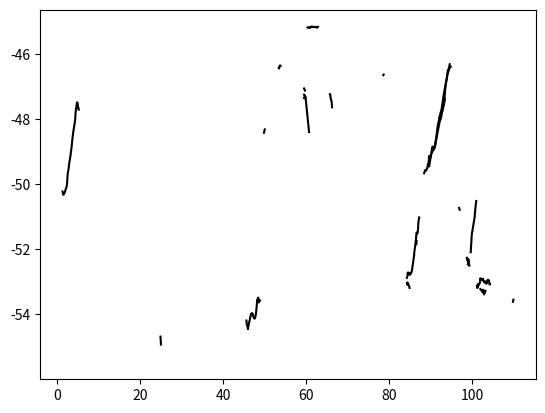

Reproduce this figure in Python.
import numpy as np
from matplotlib.pyplot import figure, plot, show

path_0=[
[1.3309, -50.2249, -85.8747, -0.826837, -0.282489, 1.74662], 
[1.44164, -50.2843, -85.9181, -0.770452, -0.363046, 1.7149], 
[1.54225, -50.3145, -85.965, -0.520486, -0.421498, 1.70098], 
]
path_1=[
[1.54225, -50.3145, -85.965, -0.520486, -0.421498, 1.70098], 
[1.68321, -50.3088, -86.01, -0.230818, -0.319002, 1.67899], 
[1.80407, -50.257, -86.1054, -0.0564104, -0.419625, 1.67292], 
[1.92523, -50.2426, -86.14, -0.0420514, -0.408977, 1.6391], 
[2.00614, -50.1945, -86.23, 0.0481354, -0.497991, 1.62226], 
[2.10673, -50.151, -86.3079, 0.124022, -0.569563, 1.5943], 
[2.19784, -50.1223, -86.4056, 0.131363, -0.624832, 1.57286], 
[2.32036, -50.0794, -86.5107, 0.164857, -0.671431, 1.55693], 
[2.40109, -50.0124, -86.6422, 0.238647, -0.78749, 1.54138], 
[2.49203, -49.8414, -86.8575, 0.46521, -0.992984, 1.53235], 
[2.6028, -49.6601, -87.1149, 0.610854, -1.19821, 1.51996], 
[2.68341, -49.5993, -87.2002, 0.620722, -1.16624, 1.51045], 
[2.76393, -49.5523, -87.2801, 0.622124, -1.1408, 1.49163], 
[2.85444, -49.4587, -87.4107, 0.656294, -1.179, 1.48448], 
[2.96559, -49.3392, -87.569, 0.708531, -1.19138, 1.4759], 
[3.04616, -49.2809, -87.6406, 0.723111, -1.14905, 1.46558], 
[3.13713, -49.2161, -87.7362, 0.737487, -1.14124, 1.4521], 
[3.2176, -49.151, -87.8311, 0.740529, -1.13847, 1.44583], 
[3.31821, -49.0508, -87.9612, 0.783025, -1.17657, 1.44471], 
[3.39869, -48.9737, -88.0509, 0.824495, -1.15819, 1.43972], 
[3.52051, -48.8593, -88.1735, 0.866479, -1.11896, 1.43311], 
[3.6011, -48.7586, -88.2783, 0.908946, -1.13759, 1.43082], 
[3.68167, -48.642, -88.3951, 1.00686, -1.20437, 1.42889], 
[3.76212, -48.5633, -88.4908, 0.988737, -1.19254, 1.42132], 
[3.83259, -48.4818, -88.5743, 1.03507, -1.20036, 1.41603], 
[3.91315, -48.4058, -88.656, 1.02424, -1.18044, 1.40637], 
[4.00663, -48.3259, -88.7491, 0.994221, -1.13674, 1.39913], 
[4.07982, -48.267, -88.8138, 0.986033, -1.11552, 1.39014], 
[4.16036, -48.2069, -88.8827, 0.94957, -1.07475, 1.38196], 
[4.23555, -48.1489, -88.9559, 0.928409, -1.05907, 1.36983], 
[4.31911, -48.0779, -89.0506, 0.898426, -1.06654, 1.36233], 
[4.38965, -48.0022, -89.1324, 0.910793, -1.07937, 1.36261], 
[4.46038, -47.8207, -89.3527, 1.11946, -1.43954, 1.36105], 
[4.53083, -47.7495, -89.4108, 1.12727, -1.34124, 1.35815], 
[4.60138, -47.6778, -89.4929, 1.11927, -1.31885, 1.34962], 
[4.69429, -47.5931, -89.5984, 1.07802, -1.29146, 1.33853], 
[4.79489, -47.5083, -89.701, 1.03777, -1.23063, 1.32253], 
[4.88546, -47.4855, -89.7922, 0.86934, -1.17758, 1.29809], 
[4.98689, -47.5171, -89.8588, 0.664605, -1.10347, 1.27049], 
[5.06744, -47.6547, -89.7942, 0.340288, -0.869019, 1.24626], 
[5.16831, -47.649, -89.8488, 0.243825, -0.794245, 1.2347], 
[5.24918, -47.7109, -89.9242, 0.135795, -0.945766, 1.21884], 
]
path_2=[
[14.6295, -51.7986, -77.79, -0.0205411, 0.112915, 1.71319], 
]
path_3=[
[22.4125, -55.4816, -69.8308, 0.341092, 0.0250988, 1.65092], 
]
path_4=[
[24.9478, -54.6866, -71.6171, -0.295664, 0.107949, 1.67338], 
[25.0586, -54.9317, -71.3109, -0.53446, 0.0812787, 1.60156], 
]
path_5=[
[27.9002, -45.3316, -76.1058, -0.693682, 0.591336, 1.6866], 
]
path_6=[
[45.6659, -54.1924, -74.4916, -0.144558, -0.0132358, 1.71661], 
[45.7665, -54.3392, -74.6899, -0.906418, -0.474854, 1.65353], 
[45.8573, -54.3494, -74.6514, -0.633866, -0.218034, 1.61899], 
[45.9479, -54.3893, -74.658, -0.65082, -0.174071, 1.56875], 
[46.0294, -54.4453, -74.7618, -0.752294, -0.26333, 1.53284], 
]
path_7=[
[46.0294, -54.4453, -74.7618, -0.752294, -0.26333, 1.53284], 
[46.1905, -54.3229, -74.7675, -0.320273, -0.0851766, 1.5035], 
[46.3516, -54.2284, -74.8195, -0.0999872, -0.137952, 1.47851], 
[46.4826, -54.1641, -74.8727, -0.00886252, -0.135928, 1.43789], 
[46.5741, -54.0915, -74.94, 0.049344, -0.176235, 1.40388], 
[46.6751, -54.048, -75.0078, 0.0281383, -0.185279, 1.36333], 
[46.7558, -53.9864, -75.1061, 0.0580888, -0.26283, 1.32638], 
[46.8466, -53.9921, -75.1329, 0.0188806, -0.244285, 1.28711], 
[46.9478, -53.9988, -75.1582, -0.0518934, -0.195837, 1.25975], 
[47.0205, -53.9632, -75.2303, -0.0402686, -0.250498, 1.22009], 
[47.1312, -53.9784, -75.2719, -0.0630832, -0.258851, 1.17951], 
[47.2017, -54.0149, -75.3182, -0.121804, -0.272203, 1.13921], 
[47.2822, -54.0471, -75.3442, -0.155399, -0.265701, 1.11133], 
[47.4231, -54.1092, -75.3507, -0.198219, -0.189042, 1.08327], 
[47.4835, -54.101, -75.3846, -0.182553, -0.222917, 1.0704], 
[47.564, -54.119, -75.4325, -0.19697, -0.248657, 1.03359], 
[47.6444, -54.1353, -75.4732, -0.201379, -0.291915, 1.00617], 
[47.7153, -54.1044, -75.5478, -0.164024, -0.353395, 0.990414], 
[47.8214, -54.0797, -75.591, -0.115728, -0.35894, 0.98034], 
[47.9021, -54.0155, -75.6642, -0.0369337, -0.417269, 0.981575], 
[47.9841, -53.95, -75.7253, 0.0498377, -0.45802, 0.974542], 
[48.0951, -53.8016, -75.874, 0.207865, -0.627023, 0.970481], 
[48.1755, -53.68, -76.1611, 0.232094, -0.912649, 0.974829], 
[48.2461, -53.5669, -76.4379, 0.260705, -1.15459, 0.974232], 
[48.3424, -53.5837, -76.771, 0.0611874, -1.35404, 0.957165], 
[48.433, -53.4889, -77.1673, 0.056227, -1.64665, 0.949007], 
[48.5436, -53.493, -77.3395, 0.0467733, -1.62596, 0.935296], 
[48.6341, -53.6374, -77.321, -0.171825, -1.35414, 0.936146], 
[48.7852, -53.5905, -77.3178, -0.0813972, -1.06323, 0.915503], 
[48.8459, -53.5875, -77.4476, -0.105357, -1.16429, 0.897469], 
[48.9164, -53.5797, -77.581, -0.149342, -1.21336, 0.883783], 
]
path_8=[
[49.8789, -48.4198, -84.5924, 0.138523, -0.084894, 1.6568], 
[50.0773, -48.3163, -84.7045, 0.273139, -0.552855, 1.64167], 
]
path_9=[
[50.9748, -46.4211, -83.8326, 0.0112278, 0.0673665, 1.75401], 
]
path_10=[
[53.4488, -46.4304, -83.6817, -0.273401, 0.0695378, 1.74156], 
[53.5136, -46.4451, -83.6824, -0.262111, 0.0834251, 1.75123], 
[53.6488, -46.386, -83.6392, 0.056852, 0.161958, 1.76685], 
[53.7252, -46.3518, -83.6073, 0.268468, 0.290297, 1.77499], 
[53.8202, -46.3546, -83.5886, 0.132401, 0.278339, 1.77053], 
[53.888, -46.3576, -83.5822, 0.0613182, 0.249405, 1.76683], 
]
path_11=[
[59.5413, -47.3527, -76.38, -0.166681, 0.635041, 1.62043], 
[59.7801, -47.2817, -76.5351, -0.114153, -0.0749472, 1.58949], 
[59.9174, -47.3442, -76.483, -0.218478, 0.0823306, 1.58093], 
[60.7558, -48.3991, -76.0078, -0.144611, 0.223034, 1.71163], 
]
path_12=[
[59.5413, -47.0583, -78.4386, -0.286434, -0.0273021, 1.76118], 
[59.7801, -47.1237, -78.422, -0.388065, 0.0955107, 1.73752], 
]
path_13=[
[59.5413, -47.2495, -76.4927, 0.373555, -0.766676, 1.627], 
[59.7801, -47.2817, -76.5351, -0.114153, -0.0749472, 1.58949], 
[59.9174, -47.3442, -76.483, -0.218478, 0.0823306, 1.58093], 
]
path_14=[
[60.3899, -45.1838, -74.9524, 0.0200399, 0.617319, 1.65191], 
[60.4897, -45.1894, -74.9473, 0.038747, 0.672806, 1.64882], 
[60.5877, -45.1921, -74.9069, 0.0378092, 0.701514, 1.64506], 
[60.6764, -45.1941, -74.8618, 0.0308891, 0.715429, 1.64345], 
[60.7558, -45.1807, -74.797, 0.0520493, 0.731093, 1.64366], 
[60.852, -45.1822, -74.7346, 0.0466245, 0.749269, 1.64352], 
[60.9184, -45.1869, -74.7041, 0.0187866, 0.744613, 1.63889], 
[60.9873, -45.1976, -74.6695, 0.0200946, 0.719305, 1.63601], 
[61.0824, -45.1825, -74.6577, 0.0077699, 0.620165, 1.62868], 
[61.209, -45.163, -74.6399, -0.0166677, 0.53917, 1.62018], 
[61.3302, -45.1636, -74.6452, -0.0171198, 0.361078, 1.61169], 
[61.4062, -45.155, -74.6501, -0.00891074, 0.280119, 1.60365], 
[61.4164, -45.1533, -74.6685, -0.00908099, 0.236867, 1.59562], 
[61.5528, -45.1641, -74.6608, -0.0313702, 0.171383, 1.58257], 
[61.6178, -45.1625, -74.6785, -0.0178857, 0.0942203, 1.56671], 
[61.7806, -45.1734, -74.7262, -0.055896, -0.0550365, 1.54865], 
[61.8872, -45.1719, -74.7545, -0.0310393, -0.115208, 1.53641], 
[61.9753, -45.1673, -74.7883, -0.0268985, -0.179106, 1.52979], 
[61.9853, -45.1714, -74.8096, -0.036645, -0.225002, 1.51453], 
[62.1433, -45.1634, -74.8308, -0.0245381, -0.212735, 1.50421], 
[62.2512, -45.1675, -74.8758, -0.0249773, -0.251036, 1.49231], 
[62.3503, -45.1694, -74.9221, -0.039501, -0.323421, 1.4788], 
[62.5119, -45.1806, -74.9729, -0.0587504, -0.324646, 1.46751], 
[62.5798, -45.1836, -75.007, -0.0551497, -0.36616, 1.45489], 
[62.6493, -45.1899, -75.0437, -0.0695974, -0.385323, 1.43694], 
[62.7181, -45.1817, -75.0857, -0.0328178, -0.426087, 1.42871], 
[62.8407, -45.1736, -75.1584, -0.00330061, -0.461802, 1.41921], 
[62.9185, -45.1629, -75.1771, 0.0243632, -0.447571, 1.41129], 
]
path_15=[
[65.7705, -47.2326, -78.7317, -0.0486572, 0.00871206, 1.64568], 
[65.8839, -47.253, -78.7949, -0.0942572, -0.320259, 1.62679], 
[65.8939, -47.3129, -78.8815, -0.572696, -0.711254, 1.61746], 
[66.0816, -47.4089, -78.9986, -0.514637, -0.671314, 1.60508], 
[66.2009, -47.4721, -79.0515, -0.529118, -0.588455, 1.59193], 
[66.2915, -47.6382, -79.2135, -0.787309, -0.84219, 1.55978], 
]
path_16=[
[78.6452, -46.6526, -83.9638, -0.12169, 0.0588401, 1.69666], 
[78.7267, -46.6308, -83.9425, -0.155107, 0.0906332, 1.67198], 
]
path_17=[
[84.3191, -52.8833, -86.7804, 0.249487, 0.181714, 1.74274], 
[84.3846, -52.8549, -86.7589, 0.147229, 0.416517, 1.72325], 
[84.4669, -52.8263, -86.727, 0.29744, 0.445817, 1.68918], 
[84.5373, -52.7187, -86.6451, 0.374345, 0.502578, 1.67875], 
[84.8433, -52.7218, -86.5046, 0.131649, 0.626807, 1.69283], 
[84.9089, -52.7334, -86.5216, 0.116972, 0.688649, 1.68788], 
[84.9758, -52.7886, -86.4901, -0.00453553, 0.780382, 1.68604], 
[85.1025, -52.7773, -86.4226, -0.023089, 0.73904, 1.68427], 
[85.2375, -52.7612, -86.3703, -0.00972604, 0.709361, 1.67262], 
[85.2816, -52.7433, -86.3697, 0.121717, 0.671137, 1.66387], 
[85.4255, -52.7119, -86.2905, 0.138987, 0.659167, 1.65813], 
[85.5063, -52.6768, -86.2768, 0.195867, 0.590494, 1.65756], 
[85.6214, -52.5969, -86.2975, 0.289711, 0.427614, 1.66466], 
[85.6416, -52.5557, -86.2978, 0.375532, 0.412115, 1.66248], 
[85.784, -52.4565, -86.2661, 0.40327, 0.357289, 1.67929], 
[85.8734, -52.369, -86.2768, 0.477457, 0.357976, 1.67757], 
[85.966, -52.2746, -86.2399, 0.560672, 0.378801, 1.67135], 
[86.0595, -52.2106, -86.211, 0.465389, 0.40525, 1.64934], 
[86.136, -52.0745, -86.1666, 0.561365, 0.40865, 1.63771], 
[86.2665, -51.9637, -86.1757, 0.548791, 0.276873, 1.63822], 
[86.3486, -51.8704, -86.1417, 0.62648, 0.265613, 1.58862], 
[86.5135, -51.7127, -86.0669, 0.661381, 0.32731, 1.56394], 
[86.6101, -51.558, -86.0092, 0.922901, 0.212568, 1.55305], 
[86.6781, -51.4883, -85.9459, 0.97144, 0.292028, 1.52295], 
[86.7886, -51.5201, -86.002, 0.6881, 0.248338, 1.51191], 
[86.877, -51.5092, -86.0025, 0.611833, 0.242511, 1.46835], 
[86.9424, -51.4878, -85.9949, 0.563426, 0.229662, 1.43006], 
[87.0461, -51.344, -86.0407, 0.632671, 0.0757336, 1.44885], 
[87.1109, -51.1623, -86.1125, 0.772649, -0.134444, 1.49667], 
[87.2962, -51.023, -86.2471, 0.789805, -0.267081, 1.53637], 
]
path_18=[
[84.3846, -53.0326, -86.875, -1.32583, -0.939355, 1.63548], 
[84.4669, -53.0891, -86.9051, -1.34964, -0.815093, 1.61615], 
[84.5373, -53.0301, -86.8201, -1.12537, -0.547502, 1.66407], 
[84.9089, -53.1482, -86.9118, -0.706913, -0.759906, 1.60712], 
[84.9758, -53.1897, -86.8655, -0.689482, -0.670177, 1.6129], 
]
path_19=[
[86.6101, -51.8469, -86.1352, 0.324105, 0.30975, 1.52734], 
[86.6781, -51.7428, -86.11, 0.387447, 0.233334, 1.53717], 
]
path_20=[
[87.1109, -51.2281, -86.3559, -0.542473, 0.15287, 1.70218], 
]
path_21=[
[88.496, -49.6658, -85.9897, -0.499459, 0.519619, 1.72554], 
[88.5729, -49.6339, -85.9276, -0.510173, 0.576359, 1.69354], 
[88.7154, -49.5695, -85.8396, -0.508381, 0.611459, 1.62491], 
[88.9892, -49.5851, -85.686, -0.379606, 0.483088, 1.5871], 
[89.1002, -49.5403, -85.6531, -0.11667, 0.417338, 1.57842], 
[89.2086, -49.5173, -85.6242, -0.0280005, 0.38338, 1.55526], 
[89.3029, -49.4582, -85.6201, 0.0522297, 0.320404, 1.523], 
[89.4563, -49.3809, -85.6068, 0.0748716, 0.321398, 1.53359], 
[89.7042, -49.4569, -85.5861, -0.138457, 0.332301, 1.51063], 
[90.4102, -48.8902, -85.9319, -0.161396, -0.0155001, 1.73508], 
[90.5159, -48.8453, -85.9487, -0.433633, -0.404747, 1.6655], 
[90.8779, -48.9078, -86.0303, -0.261361, -0.346112, 1.66735], 
[90.9831, -48.8776, -86.0224, -0.209683, -0.253181, 1.6546], 
[91.1429, -48.7749, -85.9754, 0.0274183, -0.153669, 1.63539], 
]
path_22=[
[89.4563, -49.3809, -85.6068, 0.0748716, 0.321398, 1.53359], 
[89.5482, -49.3634, -85.5583, 0.0732885, 0.295021, 1.51689], 
[89.7042, -49.129, -85.473, 0.51074, 0.0626665, 1.46938], 
[89.8131, -49.2114, -85.5271, 0.230594, 0.0711433, 1.44515], 
[90.0113, -49.1936, -85.5007, 0.195378, 0.119463, 1.4258], 
[90.0755, -49.1561, -85.5435, 0.18032, -0.00153853, 1.40437], 
[90.1163, -49.1105, -85.5415, 0.213342, -0.0268936, 1.39245], 
[90.2131, -49.0722, -85.5468, 0.231701, -0.049995, 1.38232], 
[90.4102, -49.0218, -85.5839, 0.195996, -0.0941882, 1.36153], 
[90.5159, -48.9825, -85.6003, 0.192092, -0.0649206, 1.33513], 
[90.8779, -48.9308, -85.6807, 0.145878, -0.10993, 1.33977], 
[90.9831, -48.8719, -85.6875, 0.205277, -0.100917, 1.33983], 
[91.1429, -48.8052, -85.7203, 0.223641, -0.11757, 1.34127], 
[91.2664, -48.6623, -85.8331, 0.313726, -0.149545, 1.45727], 
[91.3369, -48.6244, -85.8132, 0.360352, -0.161869, 1.41949], 
[91.4228, -48.5688, -85.7893, 0.424576, -0.137923, 1.38145], 
[91.4826, -48.4911, -85.7427, 0.501205, -0.0772916, 1.35178], 
[91.6138, -48.3578, -85.7001, 0.610915, -0.0329922, 1.30068], 
[91.6879, -48.2803, -85.6727, 0.672809, -0.0132572, 1.27155], 
[91.8264, -48.168, -85.6281, 0.693832, 0.0595222, 1.25428], 
[91.9336, -48.1124, -85.6181, 0.651701, 0.0802753, 1.23271], 
[92.0032, -48.0611, -85.5951, 0.649931, 0.114582, 1.22447], 
[92.1397, -47.9792, -85.5579, 0.612737, 0.180064, 1.20097], 
[92.2162, -47.9362, -85.5439, 0.594388, 0.192675, 1.19113], 
[92.9467, -47.7202, -85.0223, 0.342674, 0.2775, 1.66323], 
[93.1129, -47.6076, -84.9258, 0.429979, 0.327216, 1.65745], 
[93.2467, -47.5632, -84.8889, 0.415363, 0.330193, 1.65969], 
[93.3527, -47.4641, -84.8355, 0.529788, 0.342262, 1.65637], 
[93.4825, -47.2395, -84.6867, 1.09823, 0.743463, 1.63521], 
[93.5883, -47.0723, -84.5469, 0.983773, 0.732384, 1.66121], 
[93.7173, -46.9002, -84.4093, 1.0609, 0.771962, 1.67458], 
[93.8436, -46.8207, -84.3402, 0.96919, 0.735475, 1.66597], 
[93.9475, -46.7538, -84.315, 0.942246, 0.614899, 1.65907], 
[94.0567, -46.6818, -84.2689, 0.926181, 0.594259, 1.6563], 
[94.1833, -46.5189, -84.1382, 1.04801, 0.711116, 1.65763], 
[94.2865, -46.4852, -84.1711, 0.924943, 0.544725, 1.64867], 
[94.3492, -46.4678, -84.2301, 0.865233, 0.365156, 1.6367], 
[94.4124, -46.4678, -84.1476, 0.781826, 0.543886, 1.62748], 
[94.5505, -46.3815, -84.114, 0.756356, 0.461165, 1.61328], 
[94.6692, -46.3148, -84.0562, 0.791342, 0.488979, 1.60716], 
]
path_23=[
[90.9831, -48.8719, -85.6875, 0.205277, -0.100917, 1.33983], 
[91.1429, -48.8052, -85.7203, 0.223641, -0.11757, 1.34127], 
[92.2162, -48.0896, -85.3229, 0.365668, -0.0901952, 1.72994], 
[92.4473, -48.014, -85.2692, 0.155161, 0.059733, 1.70401], 
[92.5936, -47.9425, -85.1981, 0.188975, 0.146, 1.69043], 
[92.712, -47.8601, -85.1165, 0.281753, 0.25602, 1.6842], 
[92.7902, -47.7965, -85.0583, 0.316355, 0.327824, 1.67179], 
[92.9467, -47.7202, -85.0223, 0.342674, 0.2775, 1.66323], 
[93.4825, -47.3859, -84.7958, 0.541181, 0.273002, 1.64524], 
]
path_24=[
[92.2162, -47.9362, -85.5439, 0.594388, 0.192675, 1.19113], 
[92.4473, -47.8113, -85.4876, 0.563405, 0.219248, 1.18105], 
[92.5936, -47.7485, -85.4376, 0.492092, 0.289814, 1.15879], 
[92.712, -47.681, -85.3799, 0.468657, 0.33604, 1.1518], 
[92.7902, -47.6118, -85.3224, 0.536736, 0.401307, 1.15641], 
[92.9467, -47.4778, -85.2216, 0.574914, 0.464775, 1.15768], 
[93.1129, -47.3323, -85.1254, 0.607672, 0.464035, 1.14632], 
[93.2467, -47.2293, -85.059, 0.609838, 0.45846, 1.13752], 
[93.3527, -47.1391, -84.9932, 0.627727, 0.477025, 1.12896], 
[93.4825, -47.0595, -84.9337, 0.592628, 0.478304, 1.11494], 
[93.5883, -46.9886, -84.881, 0.61849, 0.508611, 1.10689], 
[93.7173, -46.9149, -84.8339, 0.58384, 0.48471, 1.10225], 
[93.8436, -46.8293, -84.7774, 0.58863, 0.470593, 1.09837], 
[93.9475, -46.7457, -84.749, 0.613107, 0.432368, 1.0955], 
[94.0567, -46.6443, -84.6798, 0.650197, 0.44893, 1.09017], 
[94.6692, -46.4137, -84.094, 0.453527, 0.466588, 1.59745], 
[94.7095, -46.4102, -84.079, 0.393525, 0.462238, 1.58892], 
[94.8416, -46.394, -84.0449, 0.274161, 0.426183, 1.5861], 
[94.9076, -46.3915, -84.0126, 0.19632, 0.487103, 1.58073], 
]
path_25=[
[96.912, -50.7299, -86.591, -0.244564, 0.129, 1.72522], 
[96.9862, -50.7591, -86.561, -0.358849, 0.241047, 1.70654], 
[97.0545, -50.7871, -86.5556, -0.453297, 0.156502, 1.68475], 
]
path_26=[
[98.7858, -52.2639, -85.5978, -0.189981, -0.00651513, 1.7317], 
[98.9326, -52.348, -85.7247, -0.289765, -0.490799, 1.69171], 
[99.0187, -52.2964, -85.6846, 0.179693, -0.252413, 1.65227], 
[99.1089, -52.415, -85.6701, -0.404948, -0.0679661, 1.67482], 
[99.1822, -52.3177, -85.9057, -0.410813, -0.209586, 1.68501], 
[99.2727, -52.4304, -85.8518, -0.620989, -0.121919, 1.64746], 
[99.3536, -52.4966, -85.9067, -0.779069, -0.135191, 1.61563], 
]
path_27=[
[99.0187, -52.4598, -85.8129, -0.909224, -0.558172, 1.6716], 
[99.3536, -52.4966, -85.9067, -0.779069, -0.135191, 1.61563], 
]
path_28=[
[99.7163, -52.0919, -85.1325, 0.0187603, 0.375421, 1.77041], 
[99.9866, -51.5357, -84.991, -0.143481, 0.137646, 1.71795], 
[100.603, -51.0655, -85.1965, 0.0481548, 0.114849, 1.63185], 
[100.689, -50.9932, -85.1631, 0.140674, 0.157582, 1.61056], 
[100.721, -50.9094, -85.1359, 0.399572, 0.152438, 1.60184], 
[100.949, -50.6153, -85.0329, 1.04606, 0.264452, 1.59992], 
[101.051, -50.5179, -84.9759, 0.982071, 0.404023, 1.58683], 
]
path_29=[
[101.235, -53.1215, -86.0815, -0.106872, -0.621603, 1.69896], 
[101.308, -53.1961, -86.0998, -0.269156, -0.513617, 1.65586], 
[101.405, -53.1515, -86.0535, -0.385424, -0.229397, 1.65843], 
[101.49, -53.0644, -86.0081, -0.0791526, -0.105906, 1.6406], 
[101.65, -53.1048, -86.0487, -0.136729, -0.135261, 1.60142], 
[101.752, -53.0919, -86.0926, -0.147552, -0.225747, 1.57554], 
[101.854, -53.0442, -86.0823, -0.0590528, -0.183117, 1.53557], 
[101.958, -53.0183, -86.0949, -0.0157491, -0.20507, 1.51585], 
[102.04, -52.8949, -86.0004, 0.364956, -0.0354786, 1.55258], 
[102.12, -52.9292, -86.0167, 0.339638, -0.01877, 1.53748], 
[102.321, -52.9072, -86.0246, 0.252638, -0.00996506, 1.53304], 
[102.426, -52.9393, -86.0088, 0.349941, -0.00213271, 1.54555], 
[102.558, -52.9168, -86.0759, 0.25706, -0.00654453, 1.49519], 
[102.713, -52.9096, -86.0103, 0.172917, 0.177751, 1.48808], 
[102.723, -52.9646, -86.037, 0.0366612, 0.126033, 1.45215], 
[102.955, -53.0096, -86.1167, -0.0465677, -0.0641018, 1.40504], 
[102.965, -52.9844, -86.0753, -0.0735496, 0.0426015, 1.41043], 
[103.16, -52.9962, -86.04, -0.113385, 0.118446, 1.40295], 
[103.389, -53.0505, -85.9578, -0.131903, 0.202802, 1.40885], 
[103.557, -53.048, -85.9915, -0.14955, 0.136486, 1.38033], 
[103.766, -52.9601, -85.9263, -0.0210941, 0.247809, 1.35988], 
[103.861, -52.9502, -85.9028, -0.0262885, 0.271897, 1.34576], 
]
path_30=[
[102.04, -53.2256, -86.1842, -0.418499, -0.310993, 1.48916], 
[102.12, -53.244, -86.2156, -0.436101, -0.344373, 1.47375], 
[102.321, -53.2681, -86.2371, -0.378542, -0.206764, 1.46485], 
[102.426, -53.2535, -86.2099, -0.400943, -0.130294, 1.46334], 
[102.558, -53.3241, -86.3151, -0.564035, -0.428984, 1.47414], 
[102.713, -53.2693, -86.1717, -0.425097, -0.107117, 1.44532], 
[102.723, -53.2447, -86.1641, -0.4217, -0.0963775, 1.43471], 
[102.955, -53.3881, -86.1067, -0.288109, -0.334202, 1.56305], 
[102.965, -53.3185, -86.0391, -0.300275, -0.46746, 1.55615], 
[103.16, -53.3323, -85.9191, -0.271537, -0.229307, 1.64499], 
[103.28, -53.2805, -85.868, -0.261596, -0.0688331, 1.63729], 
]
path_31=[
[102.955, -53.0096, -86.1167, -0.0465677, -0.0641018, 1.40504], 
[102.965, -52.9844, -86.0753, -0.0735496, 0.0426015, 1.41043], 
[103.16, -52.9962, -86.04, -0.113385, 0.118446, 1.40295], 
[103.28, -53.0234, -85.9707, -0.106736, 0.205888, 1.41765], 
[103.389, -53.0505, -85.9578, -0.131903, 0.202802, 1.40885], 
[103.557, -53.048, -85.9915, -0.14955, 0.136486, 1.38033], 
[103.689, -52.9656, -85.932, -0.0305569, 0.219506, 1.36561], 
[103.766, -52.9601, -85.9263, -0.0210941, 0.247809, 1.35988], 
[103.861, -52.9502, -85.9028, -0.0262885, 0.271897, 1.34576], 
[104.046, -52.9574, -85.8772, -0.0680202, 0.212293, 1.33316], 
[104.142, -52.9586, -85.8687, -0.0600937, 0.180354, 1.32442], 
[104.219, -53.0805, -85.884, -0.225067, 0.188747, 1.30494], 
[104.352, -53.0783, -85.7816, -0.248668, 0.364301, 1.28836], 
]
path_32=[
[109.889, -53.616, -85.2236, -0.185907, -0.0241696, 1.72792], 
[110.014, -53.5504, -85.1648, 0.252096, 0.33138, 1.69725], 
]

figure()
paths = dir()
for p in paths:
    if p.find('path_') == 0:
        path = np.array(eval(p))
        plot(path[:,0], path[:,1], 'k-')
show()
